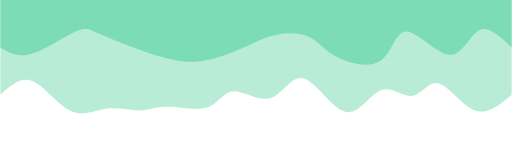
t = 0.00 s
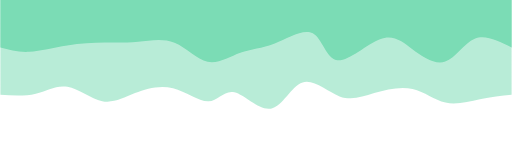
t = 0.75 s
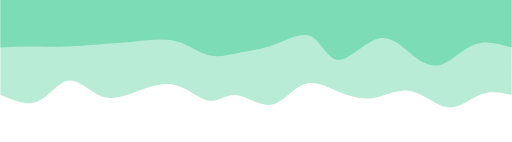
t = 1.25 s
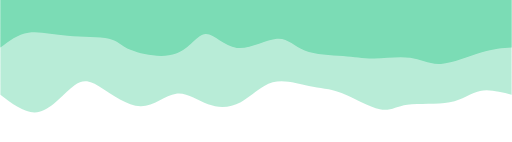
t = 2.00 s
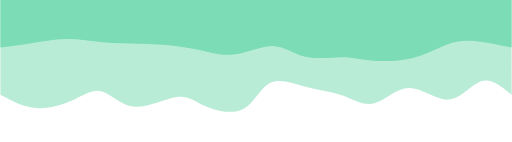
t = 2.75 s
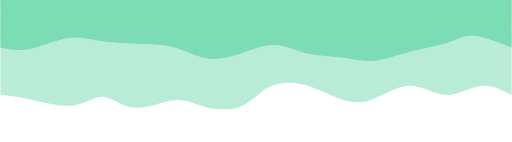
t = 3.25 s

The animated SVG that drew these frames (rendered in a browser with its animation timeline set to each time). Animation: 2 CSS @keyframes rules; one cycle of 4.00 s, repeats indefinitely.

<svg width="100%" height="100%" id="svg" viewBox="0 0 1440 400" xmlns="http://www.w3.org/2000/svg" class="transition duration-300 ease-in-out delay-150"><style>
          .path-0{
            animation:pathAnim-0 4s;
            animation-timing-function: linear;
            animation-iteration-count: infinite;
          }
          @keyframes pathAnim-0{
            0%{
              d: path("M 0,400 C 0,400 0,133 0,133 C 33.653365537049226,104.40665710504751 67.30673107409845,75.81331421009502 103,89 C 138.69326892590155,102.18668578990498 176.42644124065546,157.15340026466745 205,165 C 233.57355875934454,172.84659973533255 252.98750396327966,133.5730847312352 279,130 C 305.01249603672034,126.4269152687648 337.6235429062257,158.55426081039172 369,146 C 400.3764570937743,133.44573918960828 430.51832441181773,76.20987202719792 468,85 C 505.48167558818227,93.79012797280208 550.3031594465032,168.60625108081663 585,179 C 619.6968405534968,189.39374891918337 644.2690378021696,135.3651236495354 678,124 C 711.7309621978304,112.6348763504646 754.6206893448191,143.93325432104174 783,143 C 811.3793106551809,142.06674567895826 825.2482048185541,108.90185906629763 856,98 C 886.7517951814459,87.09814093370237 934.3864913809648,98.45930941376777 968,99 C 1001.6135086190352,99.54069058623223 1021.2058296575867,89.26090327863129 1048,89 C 1074.7941703424133,88.73909672136871 1108.7901899886879,98.49707747170707 1142,94 C 1175.2098100113121,89.50292252829293 1207.6334103876611,70.75078683454042 1243,88 C 1278.3665896123389,105.24921316545958 1316.6761684606684,158.4997751901313 1350,172 C 1383.3238315393316,185.5002248098687 1411.661915769666,159.25011240493436 1440,133 C 1440,133 1440,400 1440,400 Z");
            }
            25%{
              d: path("M 0,400 C 0,400 0,133 0,133 C 27.406879993464322,138.5306151042091 54.813759986928645,144.06123020841818 85,131 C 115.18624001307136,117.9387697915818 148.15184004574976,86.28569427053633 180,93 C 211.84815995425024,99.71430572946367 242.57887983007242,144.79599270943655 279,156 C 315.4211201699276,167.20400729056345 357.5326406339604,144.53033489171753 393,135 C 428.4673593660396,125.46966510828248 457.29055763408576,129.0826677236934 490,143 C 522.7094423659142,156.9173322763066 559.3051288296966,181.1389942135089 590,164 C 620.6948711703034,146.8610057864911 645.4889270471278,88.361355422271 678,84 C 710.5110729528722,79.638644577729 750.739162981792,129.4155840974071 780,139 C 809.260837018208,148.5844159025929 827.5544210257038,117.97630818810057 853,120 C 878.4455789742962,122.02369181189943 911.0431529153925,156.67918315019065 949,169 C 986.9568470846075,181.32081684980935 1030.2729673127265,171.30695921113676 1065,154 C 1099.7270326872735,136.69304078886324 1125.8649778337024,112.09298000526229 1157,122 C 1188.1350221662976,131.9070199947377 1224.2671213524648,176.32112076781402 1254,178 C 1283.7328786475352,179.67887923218598 1307.0665367564386,138.6225369234817 1337,124 C 1366.9334632435614,109.3774630765183 1403.4667316217806,121.18873153825915 1440,133 C 1440,133 1440,400 1440,400 Z");
            }
            50%{
              d: path("M 0,400 C 0,400 0,133 0,133 C 31.199592232314025,141.25865029644444 62.39918446462805,149.51730059288886 89,144 C 115.60081553537195,138.48269940711114 137.60285437380185,119.18944792488904 174,112 C 210.39714562619815,104.81055207511096 261.1893980401647,109.72490770755502 294,105 C 326.8106019598353,100.27509229244498 341.6395534655393,85.91092124489086 371,92 C 400.3604465344607,98.08907875510914 444.25238809767825,124.63140731288149 479,138 C 513.7476119023218,151.3685926871185 539.3508941437478,151.56344950358312 571,158 C 602.6491058562522,164.43655049641688 640.3440353273303,177.1147946727861 673,168 C 705.6559646726697,158.8852053272139 733.2729645469309,127.9773718052725 763,112 C 792.7270354530691,96.0226281947275 824.5641064849458,94.97571810612392 855,106 C 885.4358935150542,117.02428189387608 914.470609513286,140.1197557702318 945,136 C 975.529390486714,131.8802442297682 1007.5534554619096,100.54525881294893 1045,101 C 1082.4465445380904,101.45474118705107 1125.315568639076,133.69920897797246 1156,153 C 1186.684431360924,172.30079102202754 1205.184269981787,178.65790527516126 1232,159 C 1258.815730018213,139.34209472483874 1293.9473514337749,93.66916992138249 1330,85 C 1366.0526485662251,76.33083007861751 1403.0263242831124,104.66541503930875 1440,133 C 1440,133 1440,400 1440,400 Z");
            }
            75%{
              d: path("M 0,400 C 0,400 0,133 0,133 C 27.014105875649207,161.81671670428557 54.028211751298414,190.63343340857116 83,181 C 111.97178824870159,171.36656659142884 142.90125887045556,123.28298307000088 177,122 C 211.09874112954444,120.71701692999912 248.3667527668793,166.23463431142534 286,168 C 323.6332472331207,169.76536568857466 361.6317300620273,127.77847968429772 392,115 C 422.3682699379727,102.22152031570228 445.10632698501155,118.65144695138383 475,129 C 504.89367301498845,139.34855304861617 541.9429619979265,143.61573251016694 580,154 C 618.0570380020735,164.38426748983306 657.1218250232822,180.88562300794848 683,166 C 708.8781749767178,151.11437699205152 721.5697379089446,104.84177545803921 752,88 C 782.4302620910554,71.15822454196079 830.5992233409393,83.74727515989468 862,98 C 893.4007766590607,112.25272484010532 908.0333687272982,128.169123902382 942,124 C 975.9666312727018,119.83087609761797 1029.2673017498673,95.57622923057718 1067,99 C 1104.7326982501327,102.42377076942282 1126.8974242732315,133.52595917530923 1150,138 C 1173.1025757267685,142.47404082469077 1197.143001157207,120.31993406818599 1230,108 C 1262.856998842793,95.68006593181401 1304.5305710979408,93.19430455194686 1341,99 C 1377.4694289020592,104.80569544805314 1408.7347144510295,118.90284772402657 1440,133 C 1440,133 1440,400 1440,400 Z");
            }
            100%{
              d: path("M 0,400 C 0,400 0,133 0,133 C 33.653365537049226,104.40665710504751 67.30673107409845,75.81331421009502 103,89 C 138.69326892590155,102.18668578990498 176.42644124065546,157.15340026466745 205,165 C 233.57355875934454,172.84659973533255 252.98750396327966,133.5730847312352 279,130 C 305.01249603672034,126.4269152687648 337.6235429062257,158.55426081039172 369,146 C 400.3764570937743,133.44573918960828 430.51832441181773,76.20987202719792 468,85 C 505.48167558818227,93.79012797280208 550.3031594465032,168.60625108081663 585,179 C 619.6968405534968,189.39374891918337 644.2690378021696,135.3651236495354 678,124 C 711.7309621978304,112.6348763504646 754.6206893448191,143.93325432104174 783,143 C 811.3793106551809,142.06674567895826 825.2482048185541,108.90185906629763 856,98 C 886.7517951814459,87.09814093370237 934.3864913809648,98.45930941376777 968,99 C 1001.6135086190352,99.54069058623223 1021.2058296575867,89.26090327863129 1048,89 C 1074.7941703424133,88.73909672136871 1108.7901899886879,98.49707747170707 1142,94 C 1175.2098100113121,89.50292252829293 1207.6334103876611,70.75078683454042 1243,88 C 1278.3665896123389,105.24921316545958 1316.6761684606684,158.4997751901313 1350,172 C 1383.3238315393316,185.5002248098687 1411.661915769666,159.25011240493436 1440,133 C 1440,133 1440,400 1440,400 Z");
            }
          }</style><path d="M 0,400 C 0,400 0,133 0,133 C 33.653365537049226,104.40665710504751 67.30673107409845,75.81331421009502 103,89 C 138.69326892590155,102.18668578990498 176.42644124065546,157.15340026466745 205,165 C 233.57355875934454,172.84659973533255 252.98750396327966,133.5730847312352 279,130 C 305.01249603672034,126.4269152687648 337.6235429062257,158.55426081039172 369,146 C 400.3764570937743,133.44573918960828 430.51832441181773,76.20987202719792 468,85 C 505.48167558818227,93.79012797280208 550.3031594465032,168.60625108081663 585,179 C 619.6968405534968,189.39374891918337 644.2690378021696,135.3651236495354 678,124 C 711.7309621978304,112.6348763504646 754.6206893448191,143.93325432104174 783,143 C 811.3793106551809,142.06674567895826 825.2482048185541,108.90185906629763 856,98 C 886.7517951814459,87.09814093370237 934.3864913809648,98.45930941376777 968,99 C 1001.6135086190352,99.54069058623223 1021.2058296575867,89.26090327863129 1048,89 C 1074.7941703424133,88.73909672136871 1108.7901899886879,98.49707747170707 1142,94 C 1175.2098100113121,89.50292252829293 1207.6334103876611,70.75078683454042 1243,88 C 1278.3665896123389,105.24921316545958 1316.6761684606684,158.4997751901313 1350,172 C 1383.3238315393316,185.5002248098687 1411.661915769666,159.25011240493436 1440,133 C 1440,133 1440,400 1440,400 Z" stroke="none" stroke-width="0" fill="#7bdcb588" class="transition-all duration-300 ease-in-out delay-150 path-0" transform="rotate(-180 720 200)"></path><style>
          .path-1{
            animation:pathAnim-1 4s;
            animation-timing-function: linear;
            animation-iteration-count: infinite;
          }
          @keyframes pathAnim-1{
            0%{
              d: path("M 0,400 C 0,400 0,266 0,266 C 32.2653552050237,297.15818721741596 64.5307104100474,328.31637443483186 91,315 C 117.4692895899526,301.68362556516814 138.14251356483405,243.89268947808847 175,246 C 211.85748643516595,248.10731052191153 264.89923533061636,310.1128676528142 296,311 C 327.10076466938364,311.8871323471858 336.2605451127005,251.65583991065478 369,229 C 401.7394548872995,206.34416008934522 458.0585842185818,221.26377270456675 493,240 C 527.9414157814182,258.73622729543325 541.5051180129723,281.2890692710783 566,294 C 590.4948819870277,306.7109307289217 625.920943729529,309.57995021112015 659,303 C 692.079056270471,296.42004978887985 722.811107068912,280.3911298844413 758,265 C 793.188892931088,249.60887011555872 832.8346279948234,234.85553025111463 866,229 C 899.1653720051766,223.14446974888537 925.8503809517941,226.18674911110028 951,231 C 976.1496190482059,235.81325088889972 999.763848198,242.39747330448415 1038,256 C 1076.236151802,269.60252669551585 1129.094226256206,290.223357670963 1160,304 C 1190.905773743794,317.776642329037 1199.8592467771755,324.7090960116638 1231,310 C 1262.1407532228245,295.2909039883362 1315.4687866350928,258.9402582823817 1354,248 C 1392.5312133649072,237.05974171761827 1416.2656066824536,251.52987085880915 1440,266 C 1440,266 1440,400 1440,400 Z");
            }
            25%{
              d: path("M 0,400 C 0,400 0,266 0,266 C 38.21304727889782,280.3145903599254 76.42609455779564,294.62918071985075 108,283 C 139.57390544220436,271.37081928014925 164.50866904771527,233.79786748052246 191,220 C 217.49133095228473,206.20213251947754 245.53922925134344,216.17934935805937 274,245 C 302.46077074865656,273.82065064194063 331.33441394691096,321.4847350872401 371,310 C 410.66558605308904,298.5152649127599 461.123114961013,227.88171029298027 491,227 C 520.876885038987,226.11828970701973 530.173126209037,294.98842374083864 558,310 C 585.826873790963,325.01157625916136 632.1843802028388,286.16459474366525 670,269 C 707.8156197971612,251.83540525633472 737.0893529796081,256.3531972845002 766,247 C 794.9106470203919,237.6468027154998 823.4582078787284,214.42261611833405 853,225 C 882.5417921212716,235.57738388166595 913.0778155054775,279.95633824216367 949,296 C 984.9221844945225,312.04366175783633 1026.230530099361,299.7520309130114 1057,291 C 1087.769469900639,282.2479690869886 1108.0000640970784,277.03553810579075 1141,272 C 1173.9999359029216,266.96446189420925 1219.769213512325,262.1058166638256 1259,259 C 1298.230786487675,255.89418333617442 1330.9230818536214,254.54119523890694 1360,256 C 1389.0769181463786,257.45880476109306 1414.5384590731892,261.7294023805465 1440,266 C 1440,266 1440,400 1440,400 Z");
            }
            50%{
              d: path("M 0,400 C 0,400 0,266 0,266 C 25.516846609949603,264.2517523116184 51.033693219899206,262.50350462323684 86,252 C 120.9663067801008,241.4964953767632 165.38207373035274,222.23773381867113 199,220 C 232.61792626964726,217.76226618132887 255.43801185868972,232.5455601020788 286,237 C 316.5619881413103,241.4544398979212 354.86587883488824,235.58002577301357 386,235 C 417.13412116511176,234.41997422698643 441.09847280175757,239.13433680586698 475,242 C 508.90152719824243,244.86566319413302 552.7402299580816,245.88262700351862 583,258 C 613.2597700419184,270.1173729964814 629.9406073659154,293.33515518005856 661,291 C 692.0593926340846,288.66484481994144 737.4973405782565,260.77675227624724 774,265 C 810.5026594217435,269.22324772375276 838.0700303210581,305.55783571495243 862,304 C 885.9299696789419,302.44216428504757 906.2225381375108,262.99190486394315 945,249 C 983.7774618624892,235.00809513605685 1041.039817128899,246.47454482927492 1072,259 C 1102.960182871101,271.5254551707251 1107.6181933468931,285.10991581895723 1134,291 C 1160.3818066531069,296.89008418104277 1208.4874094835286,295.0857918948962 1251,299 C 1293.5125905164714,302.9142081051038 1330.4321687189918,312.54691660145824 1361,308 C 1391.5678312810082,303.45308339854176 1415.7839156405041,284.7265416992709 1440,266 C 1440,266 1440,400 1440,400 Z");
            }
            75%{
              d: path("M 0,400 C 0,400 0,266 0,266 C 42.36006492772991,276.848106892969 84.72012985545982,287.6962137859379 112,295 C 139.27987014454018,302.3037862140621 151.47954550589063,306.0632517492172 176,293 C 200.52045449410937,279.9367482507828 237.36168812097753,250.05077921719322 279,236 C 320.63831187902247,221.94922078280678 367.0737020101992,223.73363138200995 400,228 C 432.9262979898008,232.26636861799005 452.34350383822556,239.014695254767 481,238 C 509.65649616177444,236.985304745233 547.5522826368983,228.2075875989222 580,234 C 612.4477173631017,239.7924124010778 639.4473656141811,260.1549543495441 671,263 C 702.5526343858189,265.8450456504559 738.6582549063771,251.17259500290155 770,242 C 801.3417450936229,232.82740499709845 827.9196147603102,229.15466563884968 857,238 C 886.0803852396898,246.84533436115032 917.6632860523817,268.20874244169977 948,278 C 978.3367139476183,287.79125755830023 1007.427241030163,286.0103645943512 1043,283 C 1078.572758969837,279.9896354056488 1120.6277498269667,275.74979918089554 1157,278 C 1193.3722501730333,280.25020081910446 1224.0617596619704,288.9904386820666 1257,287 C 1289.9382403380296,285.0095613179334 1325.1252115251511,272.28844609083814 1356,267 C 1386.8747884748489,261.71155390916186 1413.4373942374245,263.85577695458096 1440,266 C 1440,266 1440,400 1440,400 Z");
            }
            100%{
              d: path("M 0,400 C 0,400 0,266 0,266 C 32.2653552050237,297.15818721741596 64.5307104100474,328.31637443483186 91,315 C 117.4692895899526,301.68362556516814 138.14251356483405,243.89268947808847 175,246 C 211.85748643516595,248.10731052191153 264.89923533061636,310.1128676528142 296,311 C 327.10076466938364,311.8871323471858 336.2605451127005,251.65583991065478 369,229 C 401.7394548872995,206.34416008934522 458.0585842185818,221.26377270456675 493,240 C 527.9414157814182,258.73622729543325 541.5051180129723,281.2890692710783 566,294 C 590.4948819870277,306.7109307289217 625.920943729529,309.57995021112015 659,303 C 692.079056270471,296.42004978887985 722.811107068912,280.3911298844413 758,265 C 793.188892931088,249.60887011555872 832.8346279948234,234.85553025111463 866,229 C 899.1653720051766,223.14446974888537 925.8503809517941,226.18674911110028 951,231 C 976.1496190482059,235.81325088889972 999.763848198,242.39747330448415 1038,256 C 1076.236151802,269.60252669551585 1129.094226256206,290.223357670963 1160,304 C 1190.905773743794,317.776642329037 1199.8592467771755,324.7090960116638 1231,310 C 1262.1407532228245,295.2909039883362 1315.4687866350928,258.9402582823817 1354,248 C 1392.5312133649072,237.05974171761827 1416.2656066824536,251.52987085880915 1440,266 C 1440,266 1440,400 1440,400 Z");
            }
          }</style><path d="M 0,400 C 0,400 0,266 0,266 C 32.2653552050237,297.15818721741596 64.5307104100474,328.31637443483186 91,315 C 117.4692895899526,301.68362556516814 138.14251356483405,243.89268947808847 175,246 C 211.85748643516595,248.10731052191153 264.89923533061636,310.1128676528142 296,311 C 327.10076466938364,311.8871323471858 336.2605451127005,251.65583991065478 369,229 C 401.7394548872995,206.34416008934522 458.0585842185818,221.26377270456675 493,240 C 527.9414157814182,258.73622729543325 541.5051180129723,281.2890692710783 566,294 C 590.4948819870277,306.7109307289217 625.920943729529,309.57995021112015 659,303 C 692.079056270471,296.42004978887985 722.811107068912,280.3911298844413 758,265 C 793.188892931088,249.60887011555872 832.8346279948234,234.85553025111463 866,229 C 899.1653720051766,223.14446974888537 925.8503809517941,226.18674911110028 951,231 C 976.1496190482059,235.81325088889972 999.763848198,242.39747330448415 1038,256 C 1076.236151802,269.60252669551585 1129.094226256206,290.223357670963 1160,304 C 1190.905773743794,317.776642329037 1199.8592467771755,324.7090960116638 1231,310 C 1262.1407532228245,295.2909039883362 1315.4687866350928,258.9402582823817 1354,248 C 1392.5312133649072,237.05974171761827 1416.2656066824536,251.52987085880915 1440,266 C 1440,266 1440,400 1440,400 Z" stroke="none" stroke-width="0" fill="#7bdcb5ff" class="transition-all duration-300 ease-in-out delay-150 path-1" transform="rotate(-180 720 200)"></path></svg>
